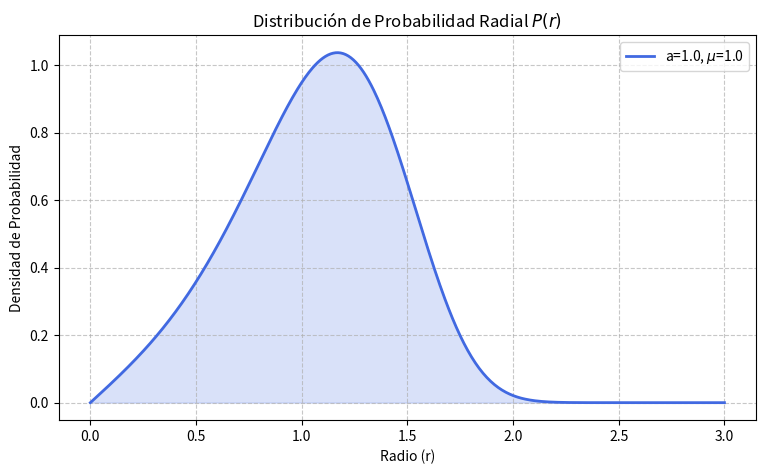

Source code (Python):
#PFD CORREGIDA PARA UN SOLO OSCILADOR Y NORMALIZADA

import numpy as np
import matplotlib.pyplot as plt
from scipy.integrate import quad

# 1. Parámetros
a = 1.0
mu = 1.0

# 2. Función para la integral de normalización (N^-1)
def integrand(r, a, mu):
    # Esta es la parte r * exp(...) de tu imagen
    return r * np.exp((2 * a * r**2 - r**4) / (2 * mu**2))

# Calculamos N
inv_N, _ = quad(integrand, 0, np.inf, args=(a, mu))
N = 1 / inv_N

# 3. Definición de la PDF marginal de r: P(r) = N * r * exp(...)
def P_radial(r, N, a, mu):
    exponent = (2 * a * r**2 - r**4) / (2 * mu**2)
    return N * r * np.exp(exponent)

# 4. Generar datos para la gráfica
r_vals = np.linspace(0, 3, 500)
p_vals = P_radial(r_vals, N, a, mu)

# 5. Gráfico 2D
plt.figure(figsize=(9, 5))
plt.plot(r_vals, p_vals, label=f'a={a}, $\mu$={mu}', color='royalblue', lw=2)
plt.fill_between(r_vals, p_vals, alpha=0.2, color='royalblue')

plt.title('Distribución de Probabilidad Radial $P(r)$')
plt.xlabel('Radio (r)')
plt.ylabel('Densidad de Probabilidad')
plt.grid(True, linestyle='--', alpha=0.7)
plt.legend()
plt.show()
